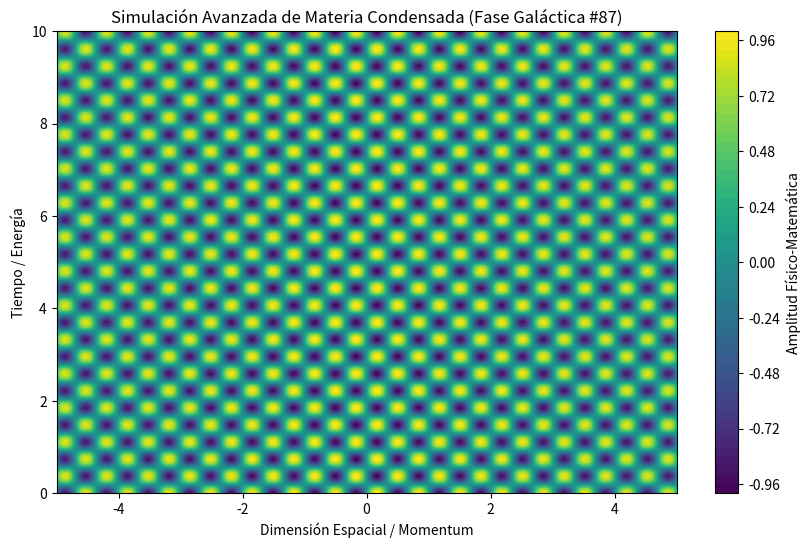

The script that saved this image:
%matplotlib inline
# Simulación Galáctica: Materia Condensada - Variante 87
import numpy as np
import matplotlib.pyplot as plt

# Parámetros Físicos Aleatorios
param_1 = 9.365
param_2 = 8.498
param_3 = 0.026

t = np.linspace(0, 10, 500)
x = np.linspace(-5, 5, 500)
X, T = np.meshgrid(x, t)

# Ecuación Base (Avanzada)
Z = np.sin(X * param_1) * np.cos(T * param_2) * np.exp(-np.abs(X) * param_3)

plt.figure(figsize=(10, 6))
plt.contourf(X, T, Z, 50, cmap='viridis')
plt.colorbar(label='Amplitud Físico-Matemática')
plt.title(r'Simulación Avanzada de Materia Condensada (Fase Galáctica #87)')
plt.xlabel('Dimensión Espacial / Momentum')
plt.ylabel('Tiempo / Energía')
plt.show()
